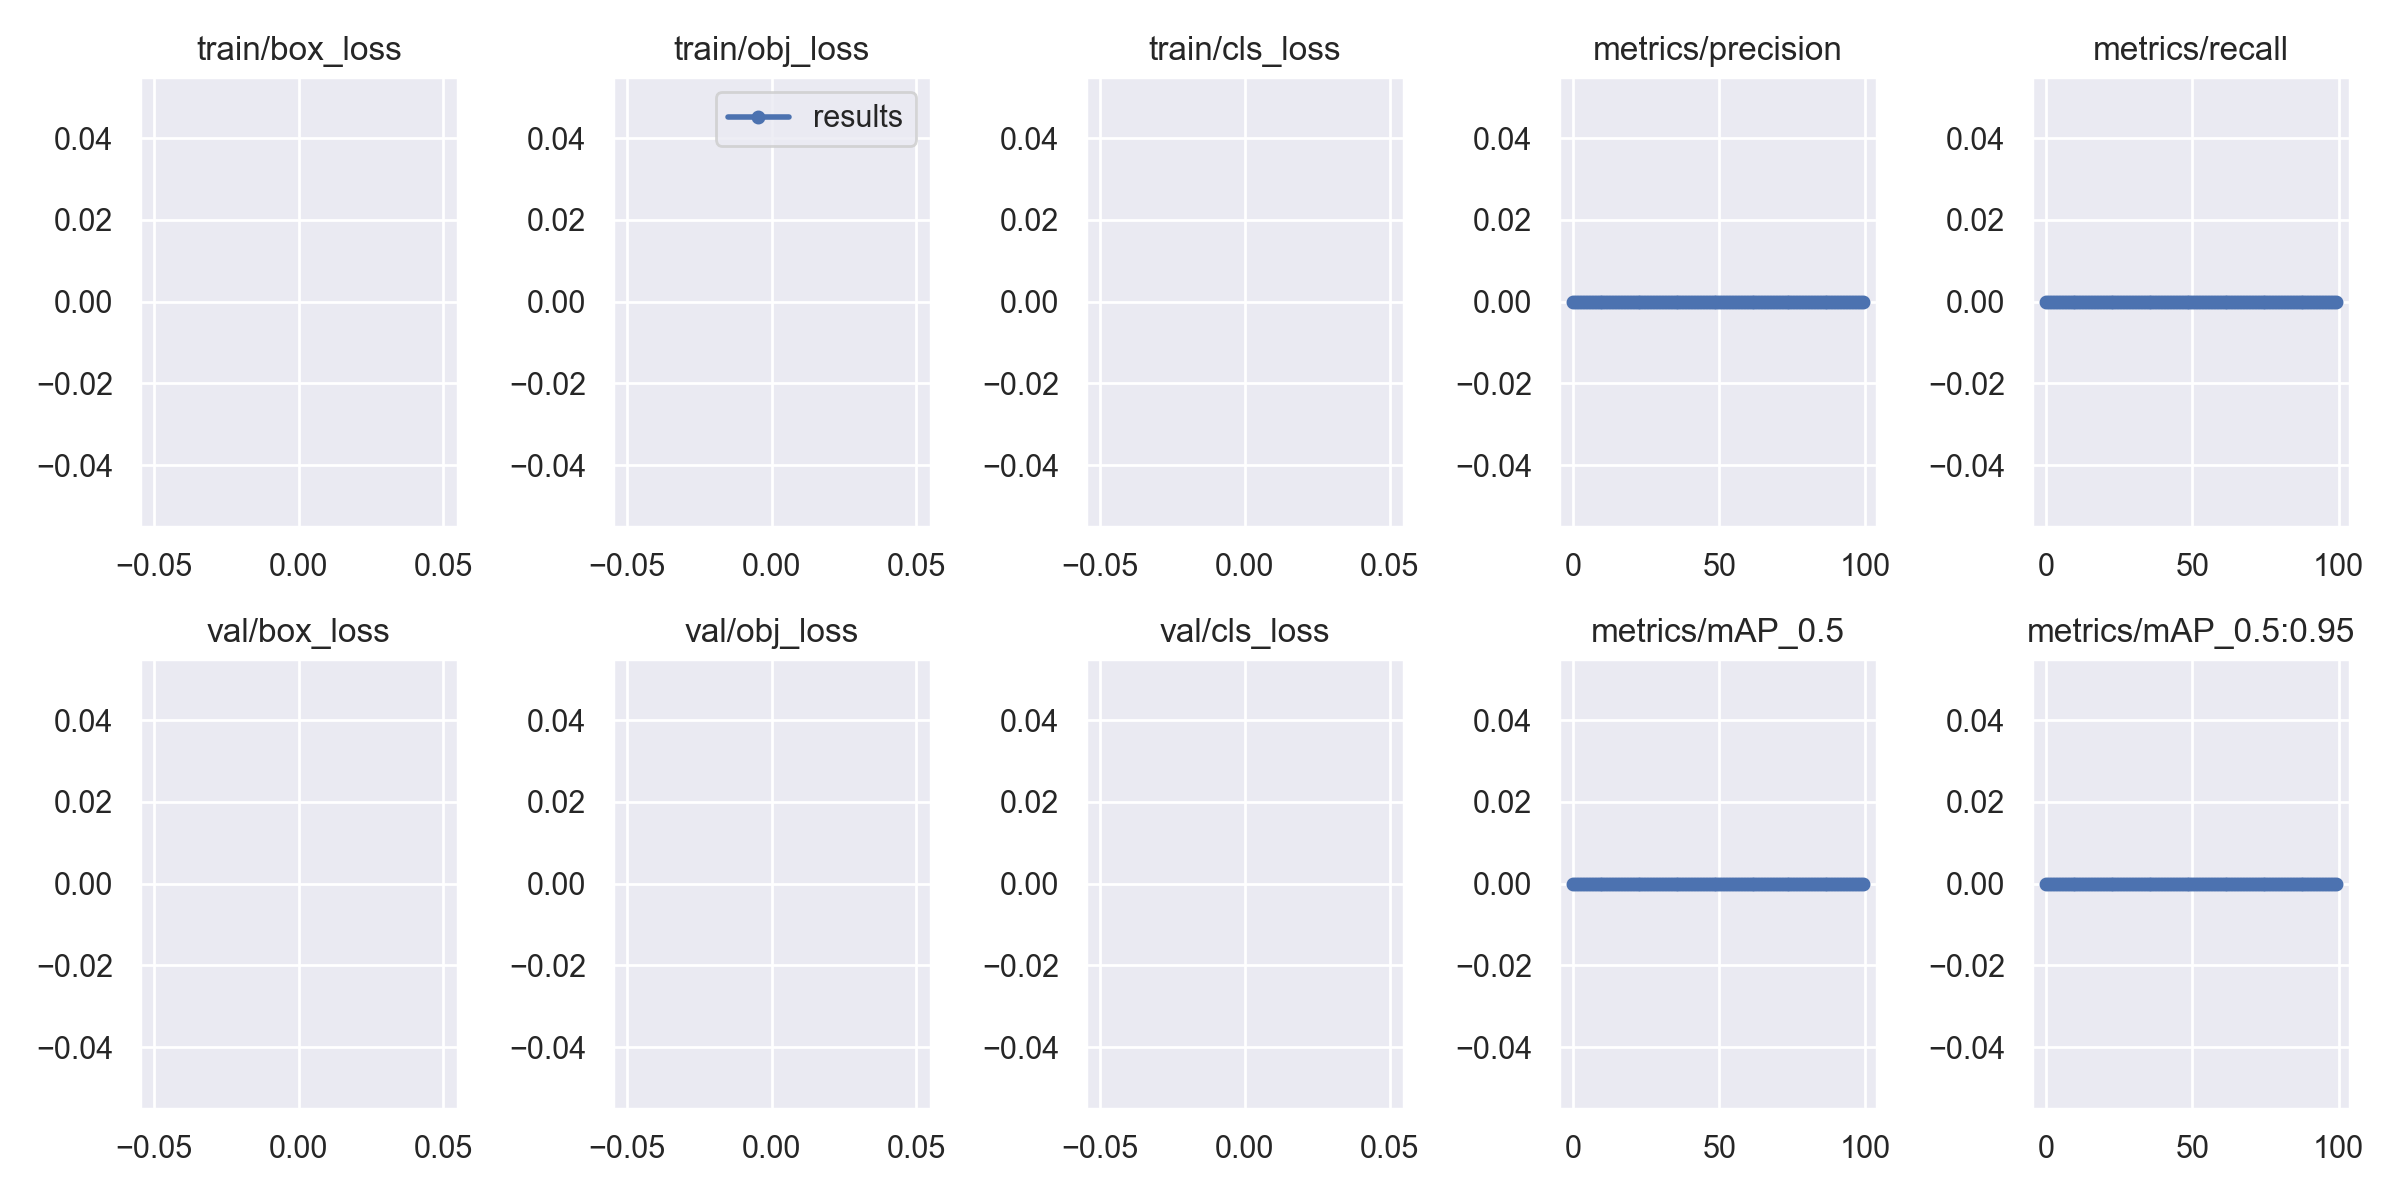

Data behind this chart, as committed beside it:
epoch, train/box_loss, train/obj_loss, train/cls_loss, metrics/precision, metrics/recall, metrics/mAP_0.5, metrics/mAP_0.5:0.95, val/box_loss, val/obj_loss, val/cls_loss, x/lr0, x/lr1, x/lr2
0, nan, nan, nan, 0, 0, 0, 0, nan, nan, nan, 0.0955, 0.0005, 0.0005
1, nan, nan, nan, 0, 0, 0, 0, nan, nan, nan, 0.09009, 0.001089, 0.001089
2, nan, nan, nan, 0, 0, 0, 0, nan, nan, nan, 0.08467, 0.001666, 0.001666
3, nan, nan, nan, 0, 0, 0, 0, nan, nan, nan, 0.07923, 0.002232, 0.002232
4, nan, nan, nan, 0, 0, 0, 0, nan, nan, nan, 0.07379, 0.002785, 0.002785
5, nan, nan, nan, 0, 0, 0, 0, nan, nan, nan, 0.06833, 0.003327, 0.003327
6, nan, nan, nan, 0, 0, 0, 0, nan, nan, nan, 0.06286, 0.003857, 0.003857
7, nan, nan, nan, 0, 0, 0, 0, nan, nan, nan, 0.05737, 0.004374, 0.004374
8, nan, nan, nan, 0, 0, 0, 0, nan, nan, nan, 0.05188, 0.00488, 0.00488
9, nan, nan, nan, 0, 0, 0, 0, nan, nan, nan, 0.04637, 0.005374, 0.005374
10, nan, nan, nan, 0, 0, 0, 0, nan, nan, nan, 0.04086, 0.005856, 0.005856
11, nan, nan, nan, 0, 0, 0, 0, nan, nan, nan, 0.03533, 0.006327, 0.006327
12, nan, nan, nan, 0, 0, 0, 0, nan, nan, nan, 0.02978, 0.006785, 0.006785
13, nan, nan, nan, 0, 0, 0, 0, nan, nan, nan, 0.02423, 0.007232, 0.007232
14, nan, nan, nan, 0, 0, 0, 0, nan, nan, nan, 0.01867, 0.007666, 0.007666
15, nan, nan, nan, 0, 0, 0, 0, nan, nan, nan, 0.01309, 0.008089, 0.008089
16, nan, nan, nan, 0, 0, 0, 0, nan, nan, nan, 0.008416, 0.008416, 0.008416
17, nan, nan, nan, 0, 0, 0, 0, nan, nan, nan, 0.008416, 0.008416, 0.008416
18, nan, nan, nan, 0, 0, 0, 0, nan, nan, nan, 0.008317, 0.008317, 0.008317
19, nan, nan, nan, 0, 0, 0, 0, nan, nan, nan, 0.008218, 0.008218, 0.008218
20, nan, nan, nan, 0, 0, 0, 0, nan, nan, nan, 0.008119, 0.008119, 0.008119
21, nan, nan, nan, 0, 0, 0, 0, nan, nan, nan, 0.00802, 0.00802, 0.00802
22, nan, nan, nan, 0, 0, 0, 0, nan, nan, nan, 0.007921, 0.007921, 0.007921
23, nan, nan, nan, 0, 0, 0, 0, nan, nan, nan, 0.007822, 0.007822, 0.007822
24, nan, nan, nan, 0, 0, 0, 0, nan, nan, nan, 0.007723, 0.007723, 0.007723
25, nan, nan, nan, 0, 0, 0, 0, nan, nan, nan, 0.007624, 0.007624, 0.007624
26, nan, nan, nan, 0, 0, 0, 0, nan, nan, nan, 0.007525, 0.007525, 0.007525
27, nan, nan, nan, 0, 0, 0, 0, nan, nan, nan, 0.007426, 0.007426, 0.007426
28, nan, nan, nan, 0, 0, 0, 0, nan, nan, nan, 0.007327, 0.007327, 0.007327
29, nan, nan, nan, 0, 0, 0, 0, nan, nan, nan, 0.007228, 0.007228, 0.007228
30, nan, nan, nan, 0, 0, 0, 0, nan, nan, nan, 0.007129, 0.007129, 0.007129
31, nan, nan, nan, 0, 0, 0, 0, nan, nan, nan, 0.00703, 0.00703, 0.00703
32, nan, nan, nan, 0, 0, 0, 0, nan, nan, nan, 0.006931, 0.006931, 0.006931
33, nan, nan, nan, 0, 0, 0, 0, nan, nan, nan, 0.006832, 0.006832, 0.006832
34, nan, nan, nan, 0, 0, 0, 0, nan, nan, nan, 0.006733, 0.006733, 0.006733
35, nan, nan, nan, 0, 0, 0, 0, nan, nan, nan, 0.006634, 0.006634, 0.006634
36, nan, nan, nan, 0, 0, 0, 0, nan, nan, nan, 0.006535, 0.006535, 0.006535
37, nan, nan, nan, 0, 0, 0, 0, nan, nan, nan, 0.006436, 0.006436, 0.006436
38, nan, nan, nan, 0, 0, 0, 0, nan, nan, nan, 0.006337, 0.006337, 0.006337
39, nan, nan, nan, 0, 0, 0, 0, nan, nan, nan, 0.006238, 0.006238, 0.006238
40, nan, nan, nan, 0, 0, 0, 0, nan, nan, nan, 0.006139, 0.006139, 0.006139
41, nan, nan, nan, 0, 0, 0, 0, nan, nan, nan, 0.00604, 0.00604, 0.00604
42, nan, nan, nan, 0, 0, 0, 0, nan, nan, nan, 0.005941, 0.005941, 0.005941
43, nan, nan, nan, 0, 0, 0, 0, nan, nan, nan, 0.005842, 0.005842, 0.005842
44, nan, nan, nan, 0, 0, 0, 0, nan, nan, nan, 0.005743, 0.005743, 0.005743
45, nan, nan, nan, 0, 0, 0, 0, nan, nan, nan, 0.005644, 0.005644, 0.005644
46, nan, nan, nan, 0, 0, 0, 0, nan, nan, nan, 0.005545, 0.005545, 0.005545
47, nan, nan, nan, 0, 0, 0, 0, nan, nan, nan, 0.005446, 0.005446, 0.005446
48, nan, nan, nan, 0, 0, 0, 0, nan, nan, nan, 0.005347, 0.005347, 0.005347
49, nan, nan, nan, 0, 0, 0, 0, nan, nan, nan, 0.005248, 0.005248, 0.005248
50, nan, nan, nan, 0, 0, 0, 0, nan, nan, nan, 0.005149, 0.005149, 0.005149
51, nan, nan, nan, 0, 0, 0, 0, nan, nan, nan, 0.00505, 0.00505, 0.00505
52, nan, nan, nan, 0, 0, 0, 0, nan, nan, nan, 0.004951, 0.004951, 0.004951
53, nan, nan, nan, 0, 0, 0, 0, nan, nan, nan, 0.004852, 0.004852, 0.004852
54, nan, nan, nan, 0, 0, 0, 0, nan, nan, nan, 0.004753, 0.004753, 0.004753
55, nan, nan, nan, 0, 0, 0, 0, nan, nan, nan, 0.004654, 0.004654, 0.004654
56, nan, nan, nan, 0, 0, 0, 0, nan, nan, nan, 0.004555, 0.004555, 0.004555
57, nan, nan, nan, 0, 0, 0, 0, nan, nan, nan, 0.004456, 0.004456, 0.004456
58, nan, nan, nan, 0, 0, 0, 0, nan, nan, nan, 0.004357, 0.004357, 0.004357
59, nan, nan, nan, 0, 0, 0, 0, nan, nan, nan, 0.004258, 0.004258, 0.004258
... 40 more rows
